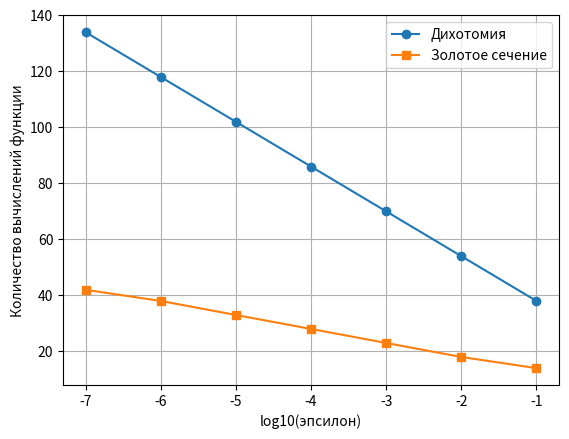

The matplotlib source for this figure:
import matplotlib.pyplot as plt
import math

epsilons = [10**(-i) for i in range(1, 8)]

# Метод дихотомии
dichotomy_counts = []
for eps in epsilons:
    a, b, count = -2.0, 20.0, 0
    while b - a > eps:
        c = (a + b) / 2
        delta = (b - a) * 0.25
        x1, x2 = c - delta, c + delta
        f1, f2 = (x1-7)**2, (x2-7)**2
        count += 2
        if f1 < f2:
            b = x2
        else:
            a = x1
    dichotomy_counts.append(count)

# Метод золотого сечения
golden_counts = []
phi = (math.sqrt(5) - 1) / 2
for eps in epsilons:
    a, b, count = -2.0, 20.0, 2
    x1 = a + (1 - phi)*(b - a)
    x2 = a + phi*(b - a)
    f1, f2 = (x1-7)**2, (x2-7)**2
    while b - a > eps:
        if f1 < f2:
            b, x2, f2 = x2, x1, f1
            x1 = a + (1 - phi)*(b - a)
            f1 = (x1-7)**2
        else:
            a, x1, f1 = x1, x2, f2
            x2 = a + phi*(b - a)
            f2 = (x2-7)**2
        count += 1
    golden_counts.append(count)

# Построение графика
log_eps = [math.log10(eps) for eps in epsilons]
plt.plot(log_eps, dichotomy_counts, marker='o', label='Дихотомия')
plt.plot(log_eps, golden_counts, marker='s', label='Золотое сечение')
plt.xlabel('log10(эпсилон)')
plt.ylabel('Количество вычислений функции')
plt.legend()
plt.grid(True)
plt.show()